11-way image classification set "data" from GitHub (Niletynines/AI_ImageClassification_CNN_Parrot_Conure); label vocabulary: black capped conure, blue cinnamon green cheek conure, blue normal green cheek conure, blue pineapple green cheek conure, blue yellow sided greencheek, cinnamon green cheek conure, crimson bellied conure, normal green cheek conure, pineapple green cheek conure, sun conure, yellow sided green cheek conure.

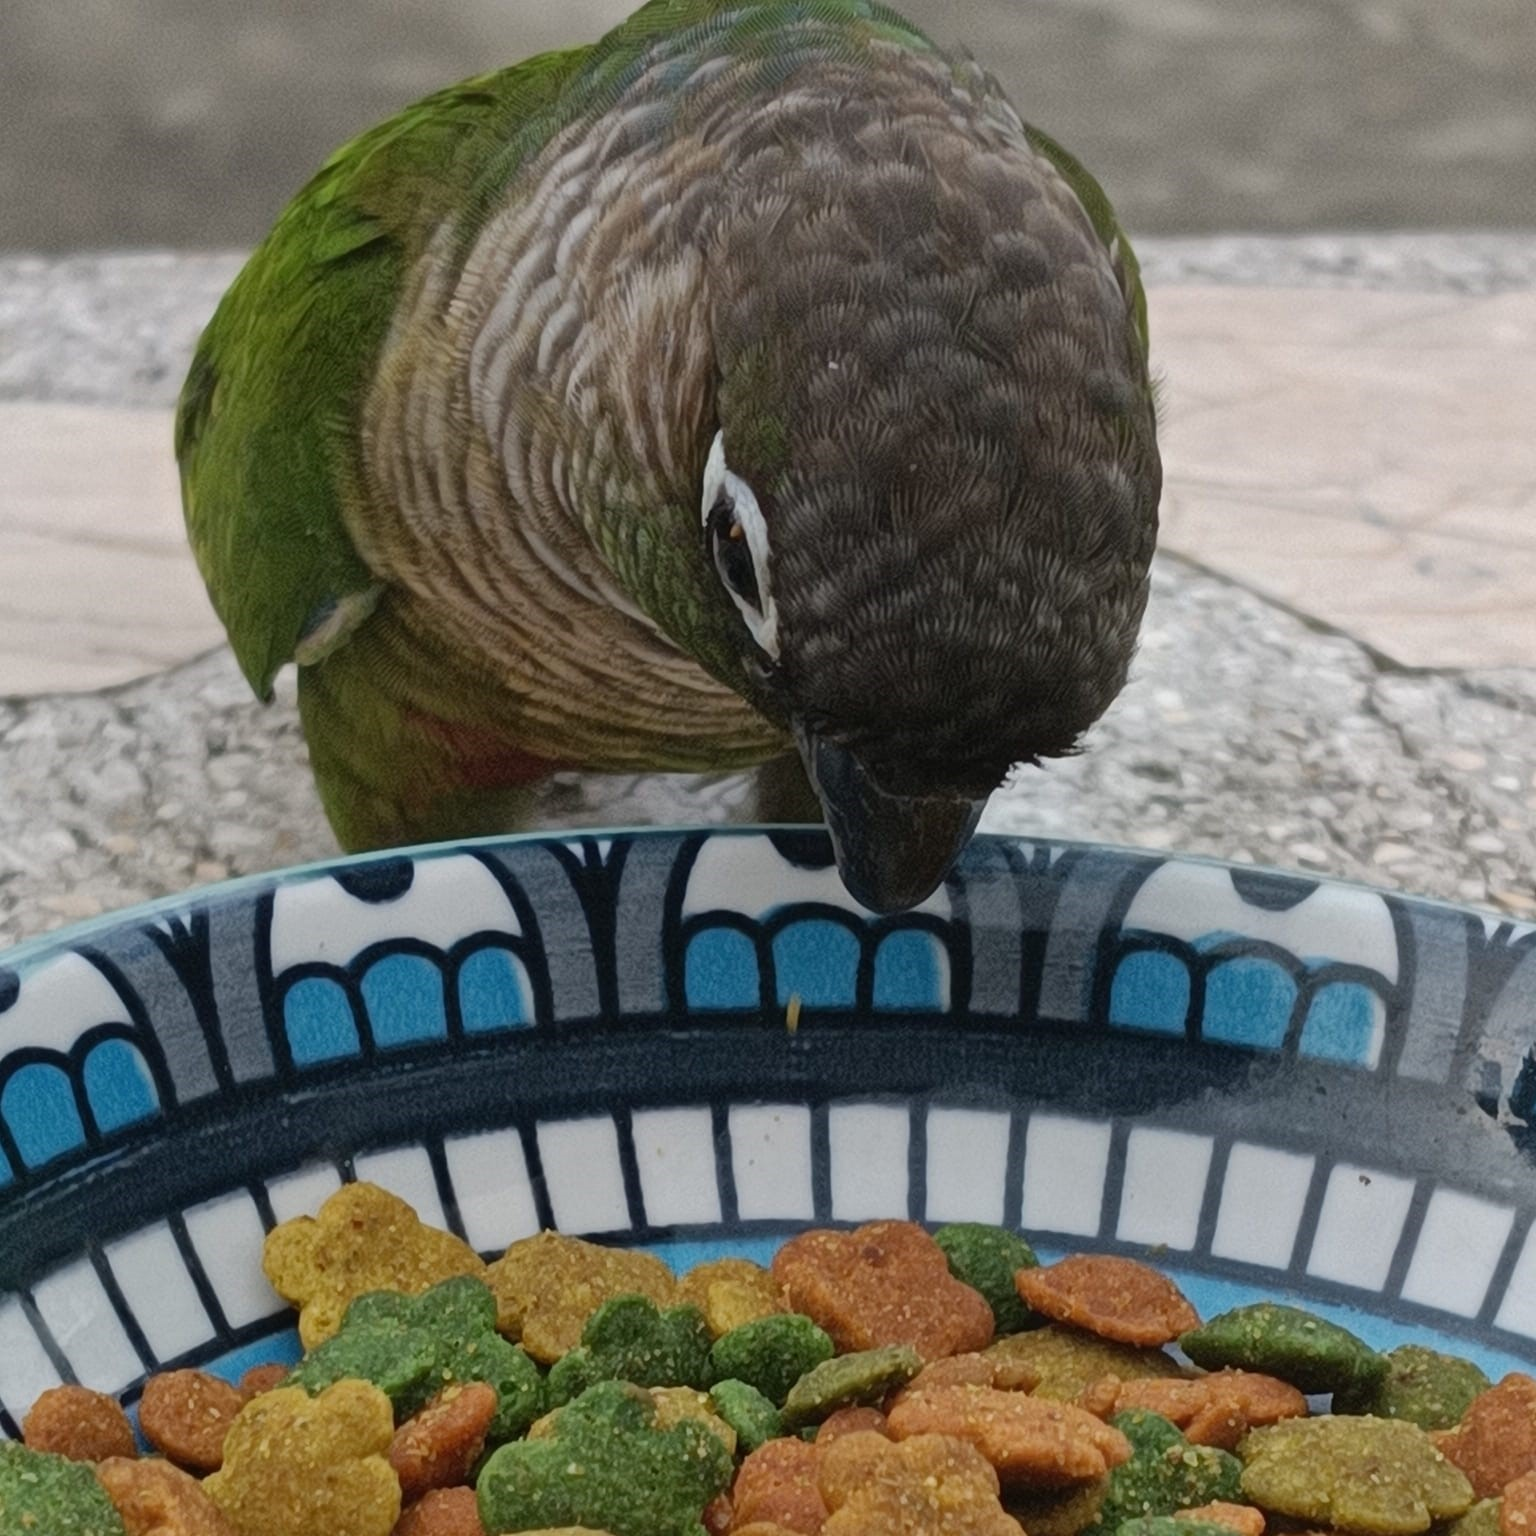
Label: normal green cheek conure

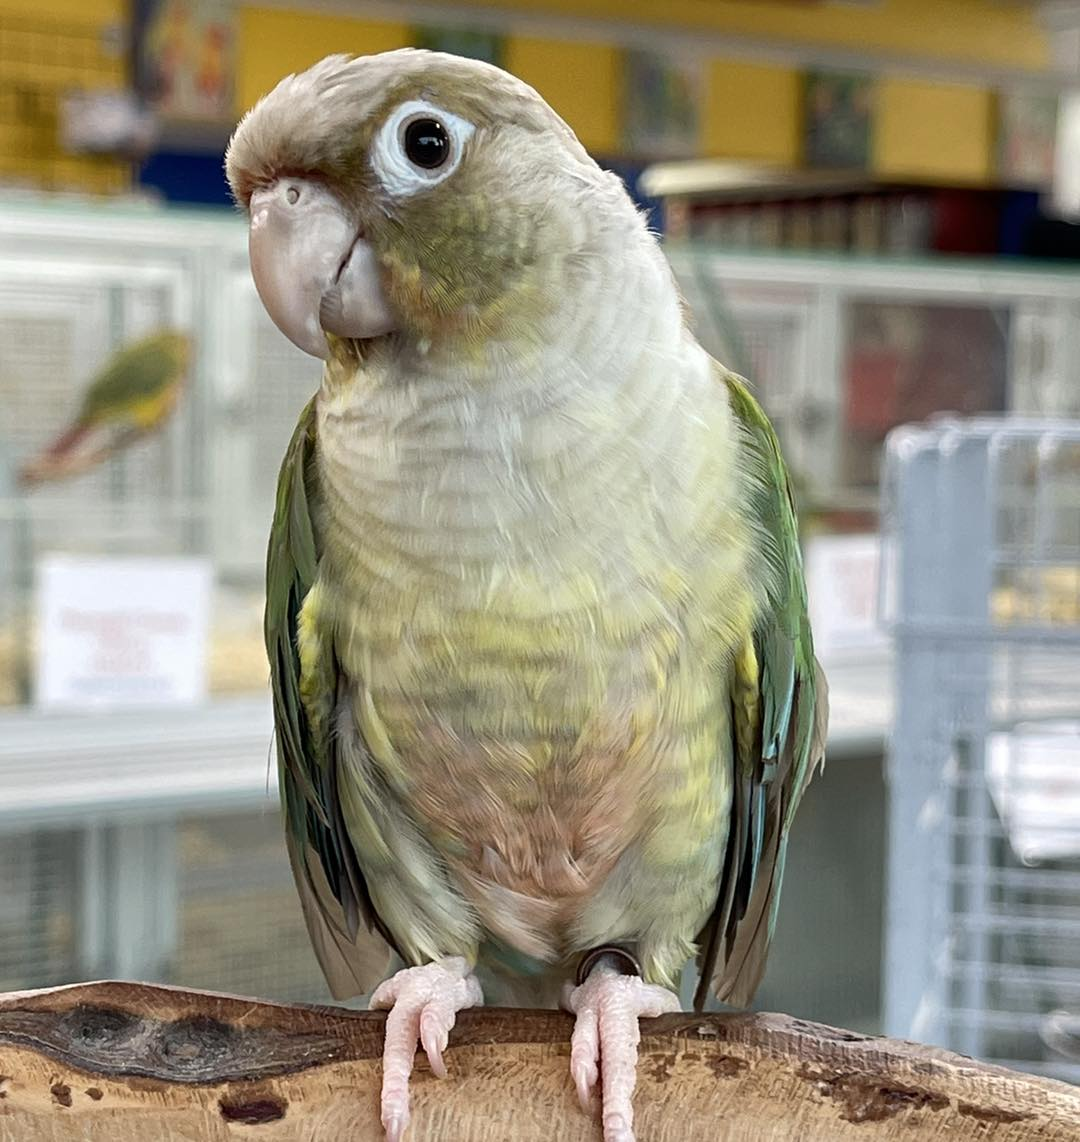
Label: blue cinnamon green cheek conure

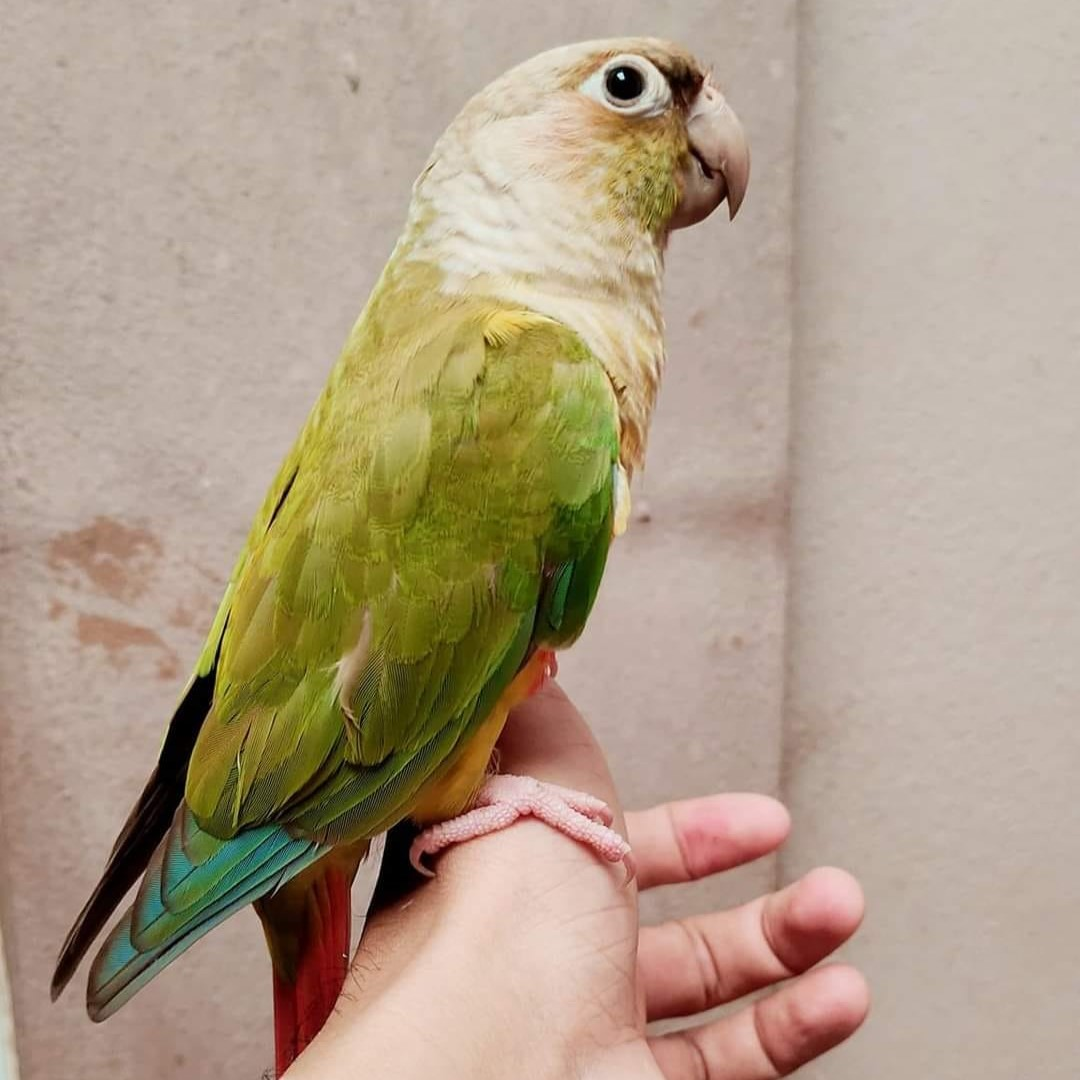
Label: cinnamon green cheek conure

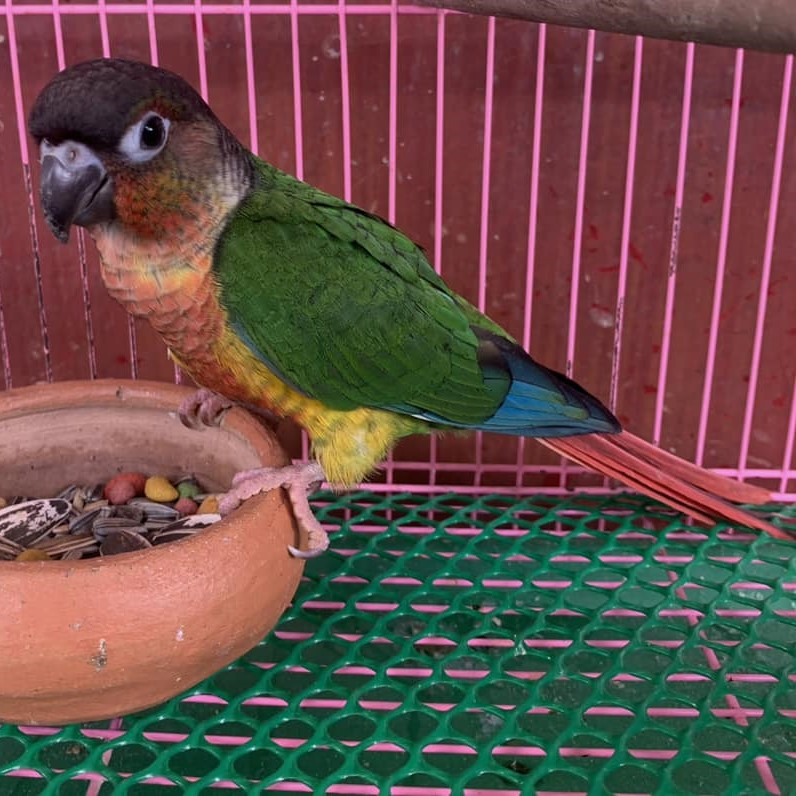
Label: yellow sided green cheek conure

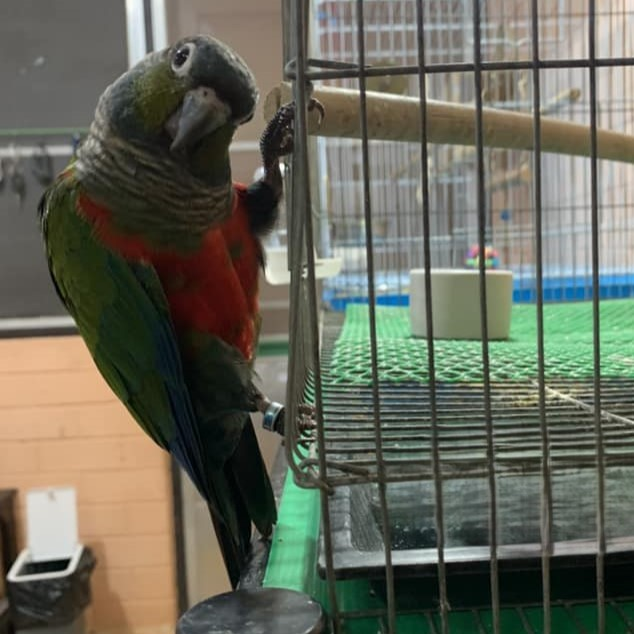
Label: crimson bellied conure

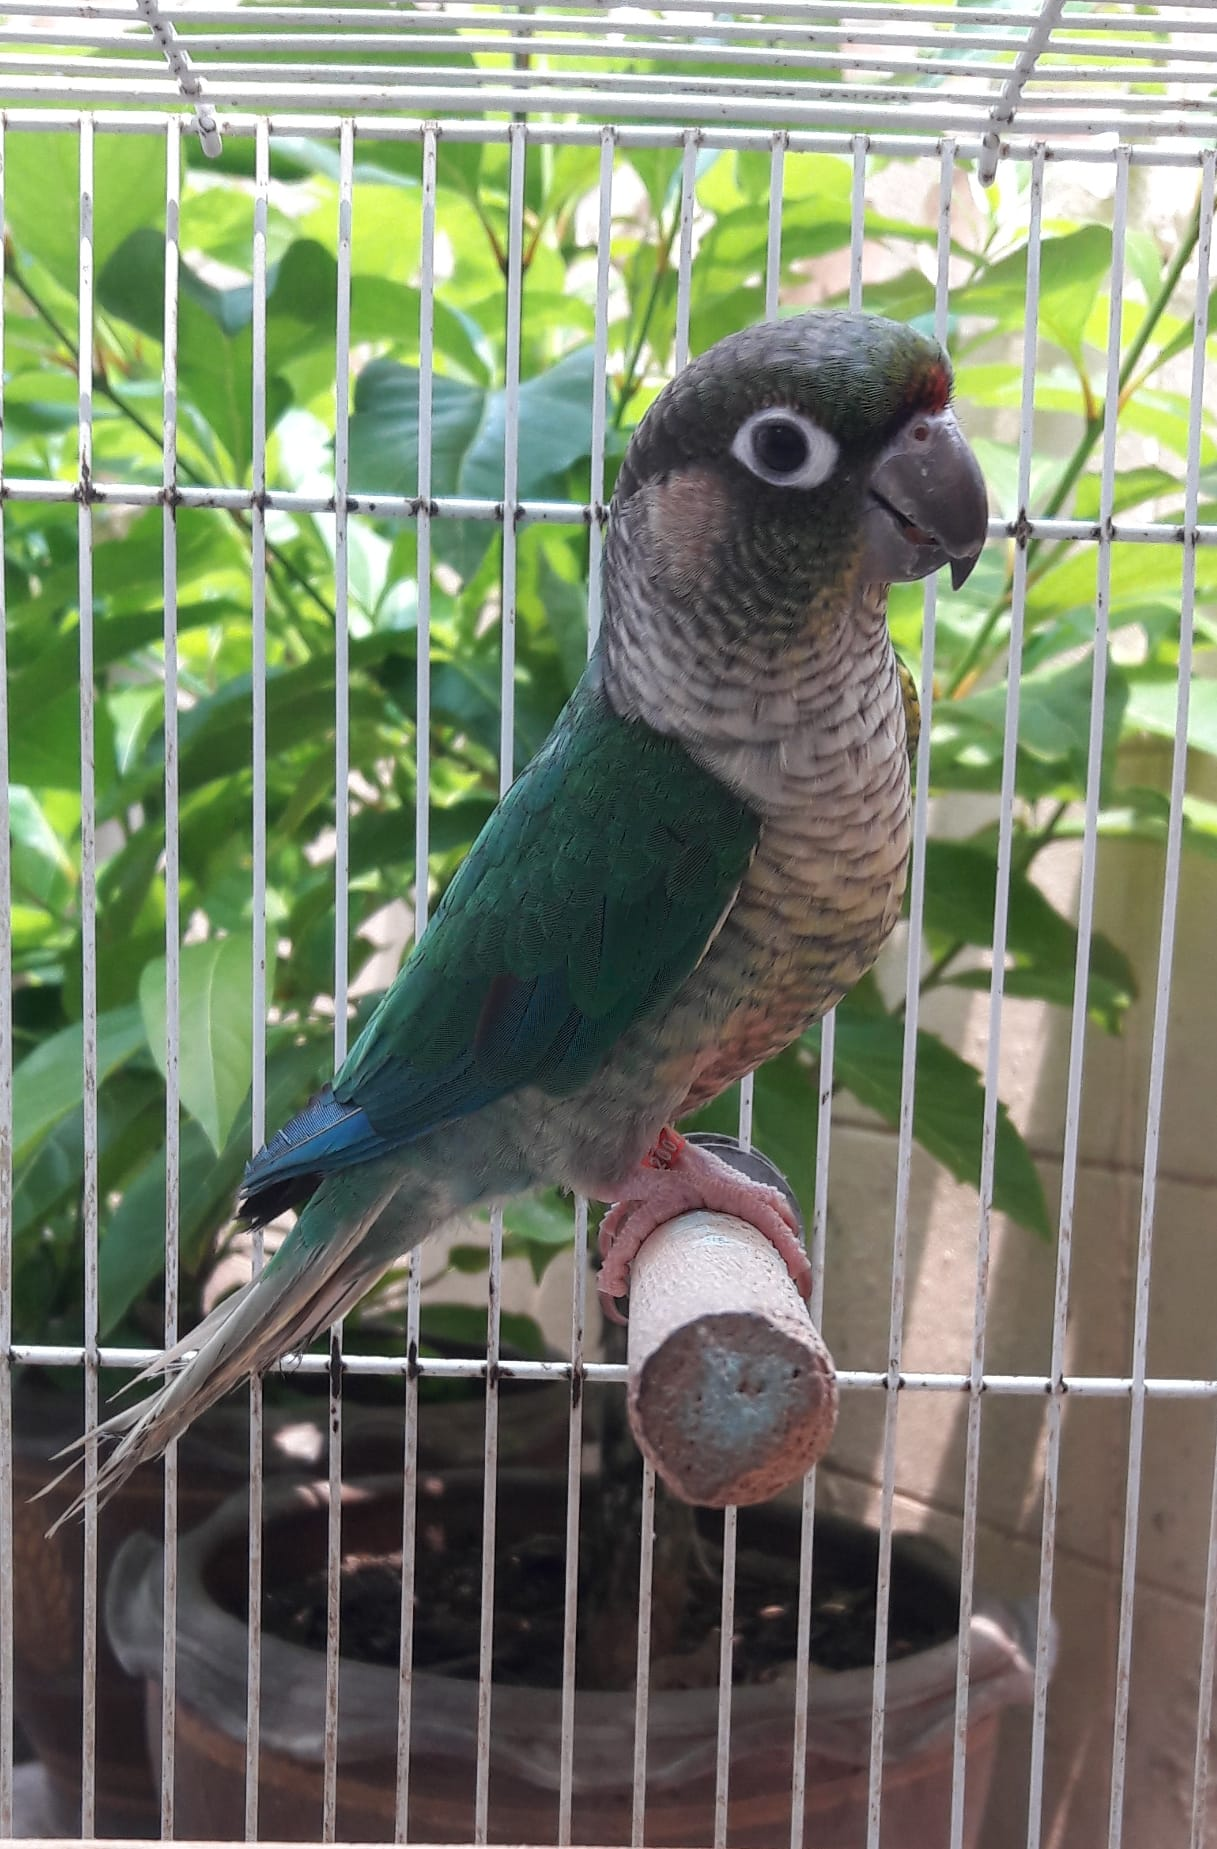
Label: blue yellow sided greencheek
